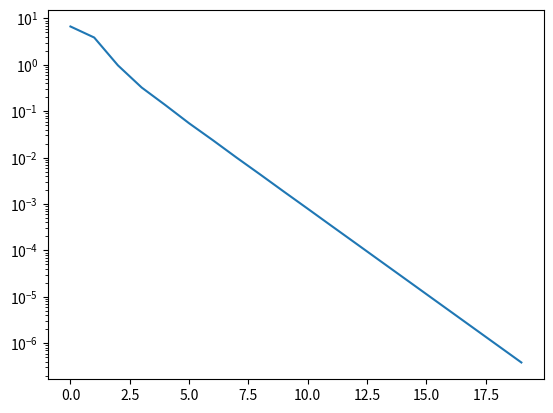

Python code for this plot:
import numpy as np
import scipy.linalg as sla
import numpy.linalg as la
import random
import matplotlib.pyplot as plt
%matplotlib inline

n = 4
X = np.random.rand(n,n)
U,_ = sla.qr(X)

D = np.diag([6,2,4,7])

A = U@D@U.T

eigl, eigv = la.eig(A)
print(eigl)
print(eigv)

eig_index_sort = np.argsort(abs(eigl))
print(eig_index_sort)
eigpos = eig_index_sort[-1]

eigv[:,eigpos]

x0 = np.random.randn(n)
x0

x = x0
for i in range(40):
    x = A @ x
    print(x)
    
print('Exact eigenvalue = ',eigv[:,eigpos])



np.dot(x,A@x)/np.dot(x,x)

x = x0/la.norm(x0)

x = x0/la.norm(x0)

for i in range(10):
    x = A @ x
    nrm = la.norm(x)
    x = x/nrm
    print(x)

print('exact = ' ,eigv[:,eigpos])

print('eig_approx = ', np.dot(x,A@x)/np.dot(x,x))

n = 4
    
D = np.diag([-5,2,4,3])

A = U@D@U.T

eigl, eigv = la.eig(A)

eig_index_sort = np.argsort(abs(eigl))
eigpos = eig_index_sort[-1]

print(eigl)
print(eigv[:,eigpos])

x = x0/la.norm(x0)

for i in range(40):
    x = A @ x
    nrm = la.norm(x)
    x = x/nrm
    print(x)

print('exact = ' ,eigv[:,eigpos])

print('eig_approx = ', np.dot(x,A@x)/np.dot(x,x))

print(D)

n = 4

D = np.diag([5,5,2,1])

A = U@D@U.T

eigl, eigv = la.eig(A)

print(eigl)
print(eigv[:,2])
print(eigv[:,3])

x = x0/la.norm(x0)

for i in range(40):
    x = A @ x
    nrm = la.norm(x)
    x = x/nrm
    print(x)

print('u1_exact = ' ,eigv[:,2])
print('u2_exact = ' ,eigv[:,3])

print('eig_approx = ', np.dot(x,A@x)/np.dot(x,x))

print(D)

n = 4

D = np.diag([-5,-5,2,1])

A = U@D@U.T

eigl, eigv = la.eig(A)

print(eigl)
print(eigv[:,2])
print(eigv[:,3])

x = x0/la.norm(x0)

for i in range(40):
    x = A @ x
    nrm = la.norm(x)
    x = x/nrm
    print(x)

print('u1_exact = ' ,eigv[:,2])
print('u2_exact = ' ,eigv[:,3])

print('eig_approx = ', np.dot(x,A@x)/np.dot(x,x))

print(D)

n = 4

D = np.diag([-5,5,2,1])

A = U@D@U.T

eigl, eigv = la.eig(A)

print(eigl)
print(eigv[:,0])
print(eigv[:,1])

x = x0/la.norm(x0)

for i in range(40):
    x = A @ x
    nrm = la.norm(x)
    x = x/nrm
    print(x)

print('u1_exact = ' ,eigv[:,2])
print('u2_exact = ' ,eigv[:,3])

print('eig_approx = ', np.dot(x,A@x)/np.dot(x,x))

print(D)

n=4

lambda_array_ordered = [7, 3, -2, 1]

X = np.random.rand(n,n)
U,_ = sla.qr(X)
D = np.diag(lambda_array_ordered)
A = U@D@U.T
eigl, eigv = la.eig(A)

eig_index_sort = np.argsort(abs(eigl))
eigpos = eig_index_sort[-1]
u1_exact = eigv[:,eigpos]

print('Largest lambda = ', lambda_array_ordered[0])
print('Eigenvector = ', u1_exact)
print('Convergence rate = ', lambda_array_ordered[1]/lambda_array_ordered[0])

# Generate normalized initial guess
x0 = np.random.random(n)
x = x0/la.norm(x0)

count = 0
diff  = 1
eigs  = [x[0]]
error = [np.abs( eigs[-1]  - lambda_array_ordered[0] )]

# We will use as stopping criteria the change in the
# approximation for the eigenvalue

while (diff > 1e-6 and count < 100):
    count += 1
    xnew = A@x #xk+1 = A xk
    eigs.append(xnew[0]/x[0])
    x = xnew/la.norm(xnew)    
    diff  = np.abs( eigs[-1]  - eigs[-2] )
    error.append( np.abs( eigs[-1]  - lambda_array_ordered[0] ) )    
    print("% 10f % 2e % 2f" %(eigs[-1], error[-1], error[-1]/error[-2])) 

plt.semilogy(np.abs(error)) 

n = 4
D = np.diag([5,-1,2,7])

A = U@D@U.T
eigl, eigv = la.eig(A)

eig_index_sort = np.argsort(abs(eigl))
eig_index_sort
eigpos = eig_index_sort[0]

print(eigv[:,eigpos])

x0 = np.random.random(n)
nrm = la.norm(x0)
x = x0/nrm

for i in range(20):
    x = la.inv(A)@x
    x = x/la.norm(x)

print("lambdan = ",x.T@A@x/(x.T@x))
print("un = ", x) 

#Inverse Power iteration to get smallest eigenvalue
x0 = np.random.random(n)
nrm = la.norm(x0)
x = x0/nrm
P, L, Um = sla.lu(A)
for k in range(20):
    y = sla.solve_triangular(L, np.dot(P.T, x), lower=True)
    x = sla.solve_triangular(Um, y)
    x = x/la.norm(x)

print("lambdan = ",x.T@A@x/(x.T@x))
print("un = ", x)  

n = 4
D = np.diag([5,-7,2,10])

A = U@D@U.T
eigl, eigv = la.eig(A)

print(eigl)
eigv

#Shifted Inverse Power iteration 
sigma = 1

x0 = np.random.random(n)
nrm = la.norm(x0)
x = x0/nrm
B = A - sigma*np.eye(n)
P, L, Um = sla.lu(B)
for k in range(20):
    y = sla.solve_triangular(L, np.dot(P.T, x), lower=True)
    x = sla.solve_triangular(Um, y)
    x = x/la.norm(x)

print("lambdan = ",x.T@A@x/(x.T@x))
print("un = ", x)  